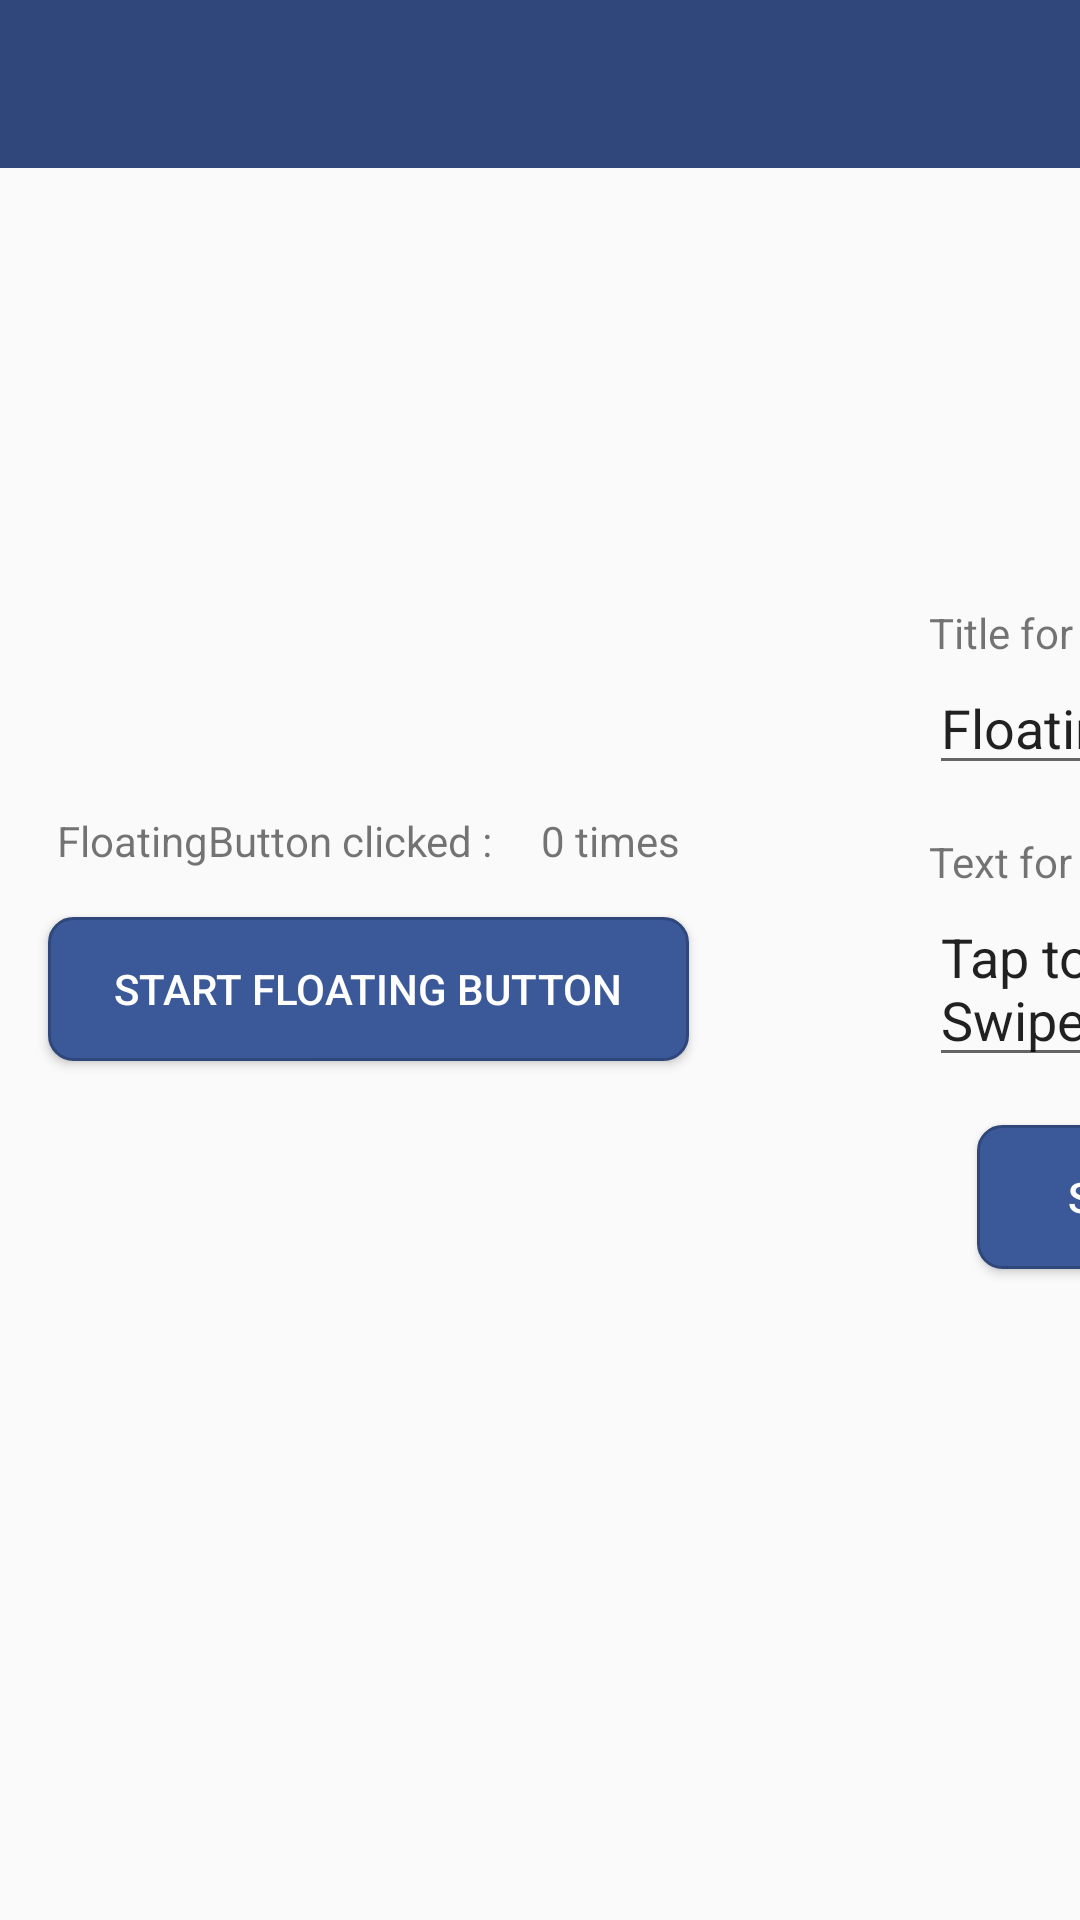

Produce the Android XML layout that renders to this screen, including the resource entries it uses.
<!-- AndroidManifest.xml: application theme AppTheme -->
<!-- res/layout/activity_main_landscape.xml -->
<?xml version="1.0" encoding="utf-8"?>
<android.support.constraint.ConstraintLayout xmlns:android="http://schemas.android.com/apk/res/android"
    xmlns:app="http://schemas.android.com/apk/res-auto"
    xmlns:tools="http://schemas.android.com/tools"
    android:layout_width="match_parent"
    android:layout_height="match_parent"
    tools:context=".MainActivity">

    <android.support.v7.widget.Toolbar
        android:id="@+id/toolbar"
        android:layout_width="match_parent"
        android:layout_height="?attr/actionBarSize"
        android:background="@color/colorPrimaryDark"
        android:theme="@style/Toolbar"
        app:layout_constraintStart_toStartOf="parent"
        app:layout_constraintTop_toTopOf="parent" />

    <android.support.constraint.ConstraintLayout
        android:id="@+id/layout_buttons"
        android:layout_width="wrap_content"
        android:layout_height="wrap_content"
        app:layout_constraintBottom_toBottomOf="parent"
        app:layout_constraintLeft_toLeftOf="parent"
        app:layout_constraintRight_toRightOf="parent"
        app:layout_constraintTop_toTopOf="parent">

        <LinearLayout
            android:id="@+id/layout_floating_button"
            android:layout_width="wrap_content"
            android:layout_height="wrap_content"
            android:orientation="vertical"
            app:layout_constraintBottom_toBottomOf="parent"
            app:layout_constraintLeft_toLeftOf="parent"
            app:layout_constraintTop_toTopOf="parent">

            <LinearLayout
                android:layout_width="wrap_content"
                android:layout_height="wrap_content"
                android:layout_gravity="center"
                android:orientation="horizontal">

                <TextView
                    android:layout_width="match_parent"
                    android:layout_height="wrap_content"
                    android:text="@string/text_floating_button_clicked" />

                <TextView
                    android:id="@+id/text_num_button_clicks"
                    android:layout_width="match_parent"
                    android:layout_height="wrap_content"
                    android:layout_marginStart="16dp"
                    android:text="@string/text_zero_times" />
            </LinearLayout>

            <Button
                android:id="@+id/button_start_floating_button"
                android:layout_width="wrap_content"
                android:layout_height="wrap_content"
                android:layout_margin="16dp"
                android:text="@string/button_start_floating_button"
                android:theme="@style/MainButton" />

        </LinearLayout>


        <LinearLayout
            android:id="@+id/layout_floating_view"
            android:layout_width="wrap_content"
            android:layout_height="wrap_content"
            android:layout_margin="64dp"
            android:orientation="vertical"
            app:layout_constraintBottom_toBottomOf="parent"
            app:layout_constraintLeft_toRightOf="@+id/layout_floating_button"
            app:layout_constraintTop_toTopOf="parent">

            <TextView
                android:layout_width="wrap_content"
                android:layout_height="wrap_content"
                android:text="@string/edit_text_hint_title" />

            <EditText
                android:id="@+id/edit_text_floating_info_title"
                android:layout_width="wrap_content"
                android:layout_height="wrap_content"
                android:hint="@string/edit_text_hint_title"
                android:importantForAutofill="no"
                android:inputType="text"
                android:text="@string/text_floating_info_title"
                tools:targetApi="o" />

            <TextView
                android:layout_width="wrap_content"
                android:layout_height="wrap_content"
                android:layout_marginTop="16dp"
                android:text="@string/edit_text_hint_info_text" />

            <EditText
                android:id="@+id/edit_text_floating_info_text"
                android:layout_width="wrap_content"
                android:layout_height="wrap_content"
                android:hint="@string/edit_text_hint_info_text"
                android:importantForAutofill="no"
                android:inputType="textMultiLine"
                android:text="@string/text_floating_info_text"
                tools:targetApi="o" />

            <Button
                android:id="@+id/button_start_floating_info"
                android:layout_width="wrap_content"
                android:layout_height="wrap_content"
                android:layout_margin="16dp"
                android:paddingLeft="30dp"
                android:paddingRight="30dp"
                android:text="@string/button_start_floating_info" />

        </LinearLayout>

    </android.support.constraint.ConstraintLayout>

</android.support.constraint.ConstraintLayout>
<!-- resources referenced by this layout -->
<resources>
  <color name="colorPrimaryDark">#2F477A</color>
  <string name="button_start_floating_button">Start Floating Button</string>
  <string name="button_start_floating_info">Start Floating Info</string>
  <string name="edit_text_hint_info_text">Text for Floating Info</string>
  <string name="edit_text_hint_title">Title for Floating Info</string>
  <string name="text_floating_button_clicked">"FloatingButton clicked :"</string>
  <string name="text_floating_info_text">Tap to return to MainActivity.\nSwipe left or right to dismiss.</string>
  <string name="text_floating_info_title">Floating Info Example</string>
  <string name="text_zero_times">0 times</string>
  <style name="MainButton" parent="Widget.AppCompat.Button">
          <item name="android:background">@drawable/button_shape</item>
          <item name="android:textColor">#FFFFFF</item>
          <item name="android:paddingLeft">22dp</item>
          <item name="android:paddingRight">22dp</item>
      </style>
  <style name="Toolbar" parent="Theme.AppCompat">
          <item name="android:textColorPrimary">@android:color/white</item>
          <item name="android:textColorSecondary">@android:color/white</item>
          <item name="actionMenuTextColor">@android:color/white</item>
      </style>
  <style name="AppTheme" parent="Theme.AppCompat.Light.NoActionBar">
          
          <item name="colorPrimary">@color/colorPrimary</item>
          <item name="colorPrimaryDark">@color/colorPrimaryDark</item>
          <item name="colorAccent">@color/colorAccent</item>
          <item name="android:buttonBarButtonStyle">@style/DialogButton</item>
          <item name="android:buttonStyle">@style/MainButton</item>
      </style>
  <!-- drawable button_shape (drawable) -->
  <?xml version="1.0" encoding="utf-8"?>
  <shape xmlns:android="http://schemas.android.com/apk/res/android" android:shape="rectangle">
      <corners
          android:radius="8dp"
          />
      <solid
          android:color="@color/colorPrimary"
          />
      <stroke
          android:width="1dp"
          android:color="@color/colorPrimaryDark"
          />
  </shape>
  <color name="colorPrimary">#3b5998</color>
  <color name="colorAccent">#c4a667</color>
  <style name="DialogButton" parent="Widget.AppCompat.Button.ButtonBar.AlertDialog">
          <item name="android:textColor">@android:color/black</item>
      </style>
</resources>
